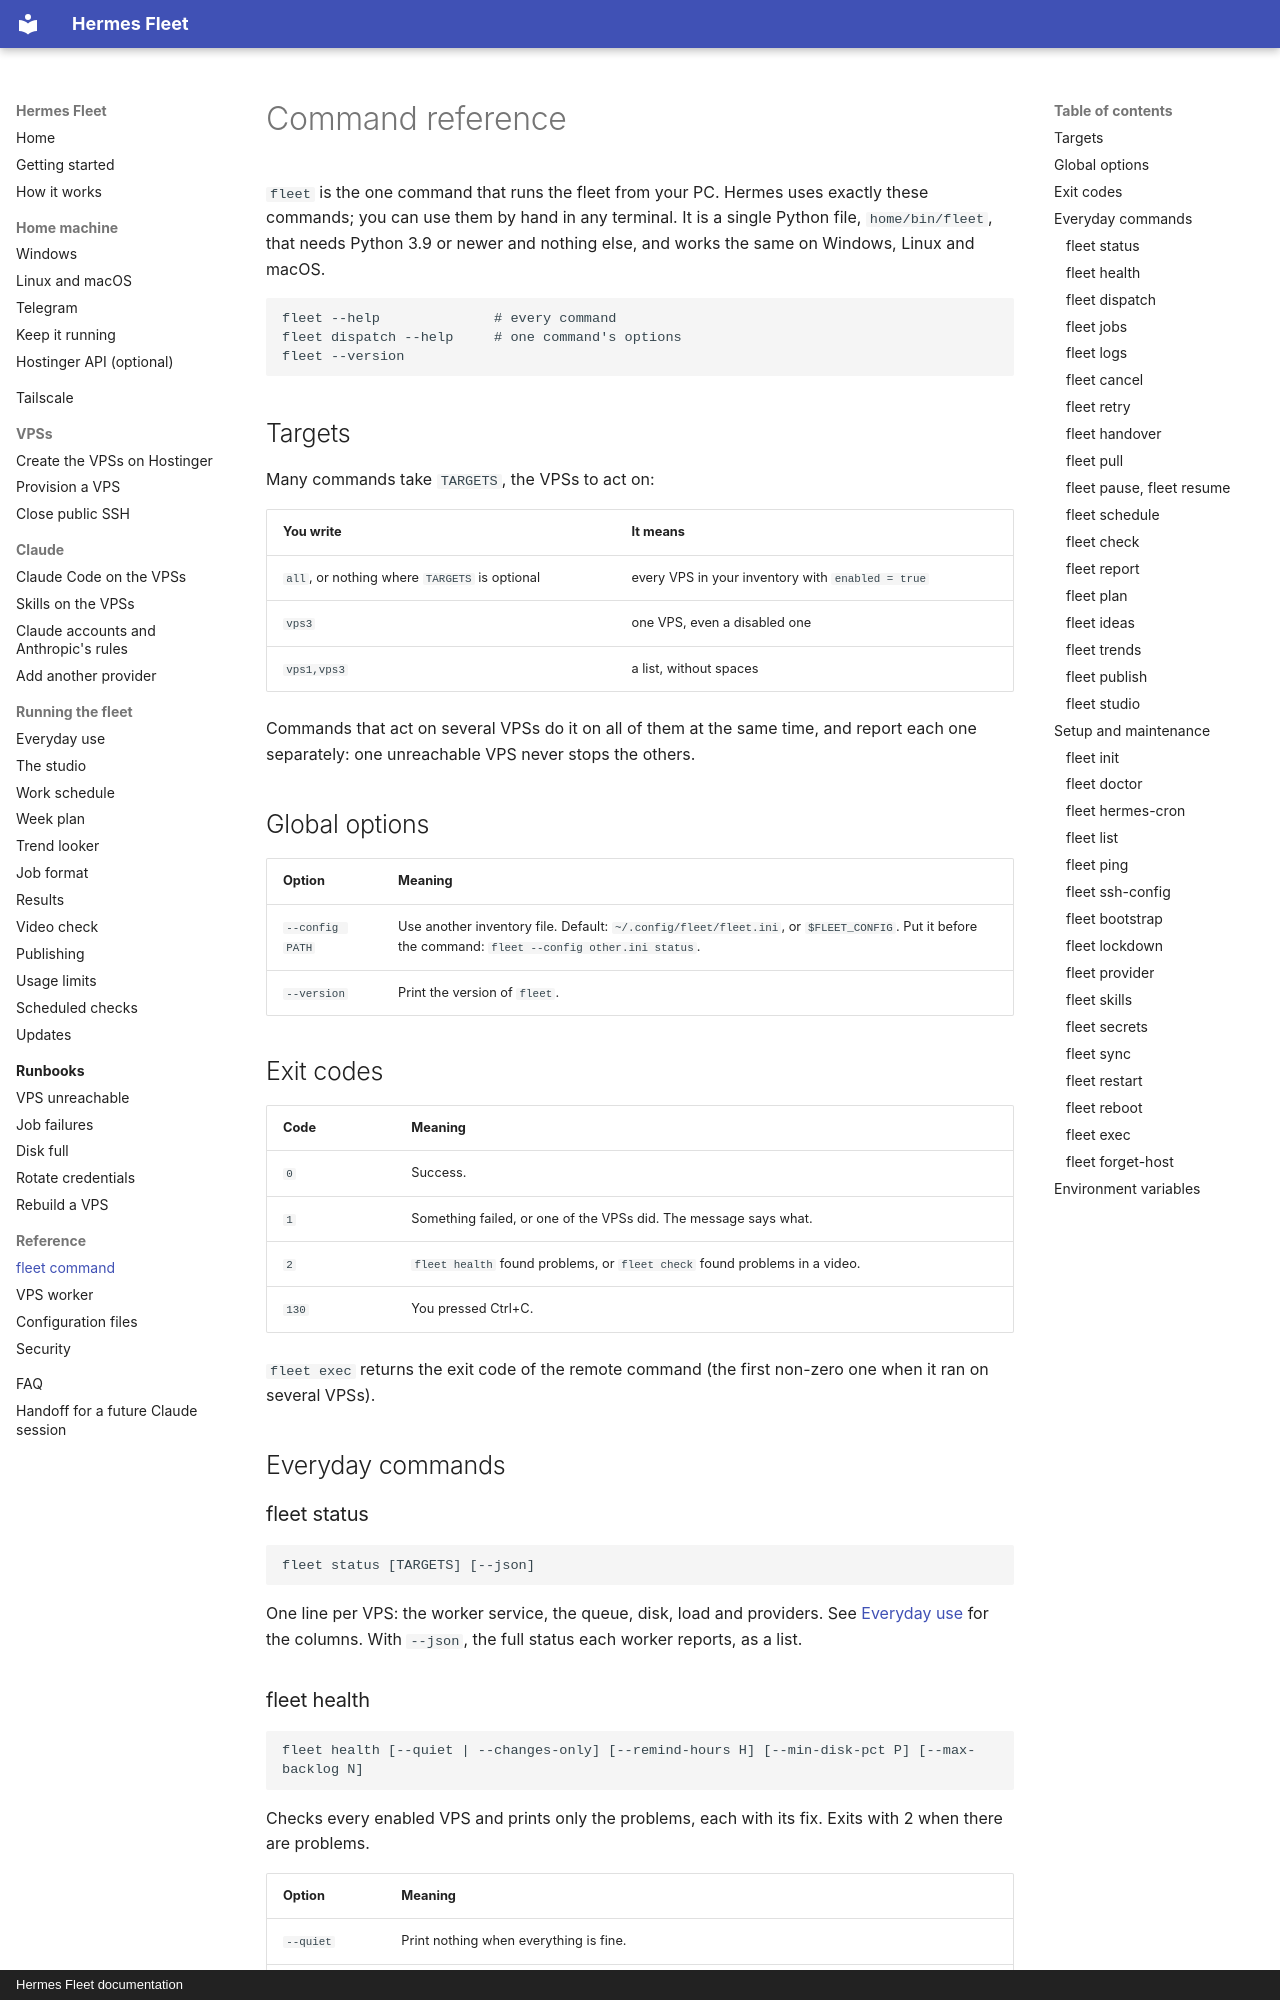

repository: CoffeeTimeGX/hermes-fleet · page: reference/cli/index.html · generator: mkdocs · copyright: Hermes Fleet documentation

# Command reference

`fleet` is the one command that runs the fleet from your PC. Hermes uses exactly these
commands; you can use them by hand in any terminal. It is a single Python file,
`home/bin/fleet`, that needs Python 3.9 or newer and nothing else, and works the same on
Windows, Linux and macOS.

```
fleet --help              # every command
fleet dispatch --help     # one command's options
fleet --version
```

## Targets

Many commands take `TARGETS`, the VPSs to act on:

| You write | It means |
| --- | --- |
| `all`, or nothing where `TARGETS` is optional | every VPS in your inventory with `enabled = true` |
| `vps3` | one VPS, even a disabled one |
| `vps1,vps3` | a list, without spaces |

Commands that act on several VPSs do it on all of them at the same time, and report
each one separately: one unreachable VPS never stops the others.

## Global options

| Option | Meaning |
| --- | --- |
| `--config PATH` | Use another inventory file. Default: `~/.config/fleet/fleet.ini`, or `$FLEET_CONFIG`. Put it before the command: `fleet --config other.ini status`. |
| `--version` | Print the version of `fleet`. |

## Exit codes

| Code | Meaning |
| --- | --- |
| `0` | Success. |
| `1` | Something failed, or one of the VPSs did. The message says what. |
| `2` | `fleet health` found problems, or `fleet check` found problems in a video. |
| `130` | You pressed Ctrl+C. |

`fleet exec` returns the exit code of the remote command (the first non-zero one when it
ran on several VPSs).

## Everyday commands

### fleet status

```
fleet status [TARGETS] [--json]
```

One line per VPS: the worker service, the queue, disk, load and providers. See
[Everyday use](../operations/everyday.md#check-the-fleet) for the columns. With `--json`,
the full status each worker reports, as a list.

### fleet health

```
fleet health [--quiet | --changes-only] [--remind-hours H] [--min-disk-pct P] [--max-backlog N]
```

Checks every enabled VPS and prints only the problems, each with its fix. Exits with 2
when there are problems.

| Option | Meaning |
| --- | --- |
| `--quiet` | Print nothing when everything is fine. |
| `--changes-only` | Print only new and resolved problems, and a reminder of the open ones every `--remind-hours`. Always exits with 0. The scheduled health check uses this; it keeps its memory in `~/.config/fleet/state/health.json`. |
| `--remind-hours H` | How often to remind about open problems with `--changes-only`. Default 6. |
| `--min-disk-pct P` | Report a disk with less than P% free. Default 15. |
| `--max-backlog N` | Report a queue with more than N waiting jobs. Default 25. |

The problems it knows are listed in [Scheduled checks](../operations/scheduled-checks.md#the-health-check).
